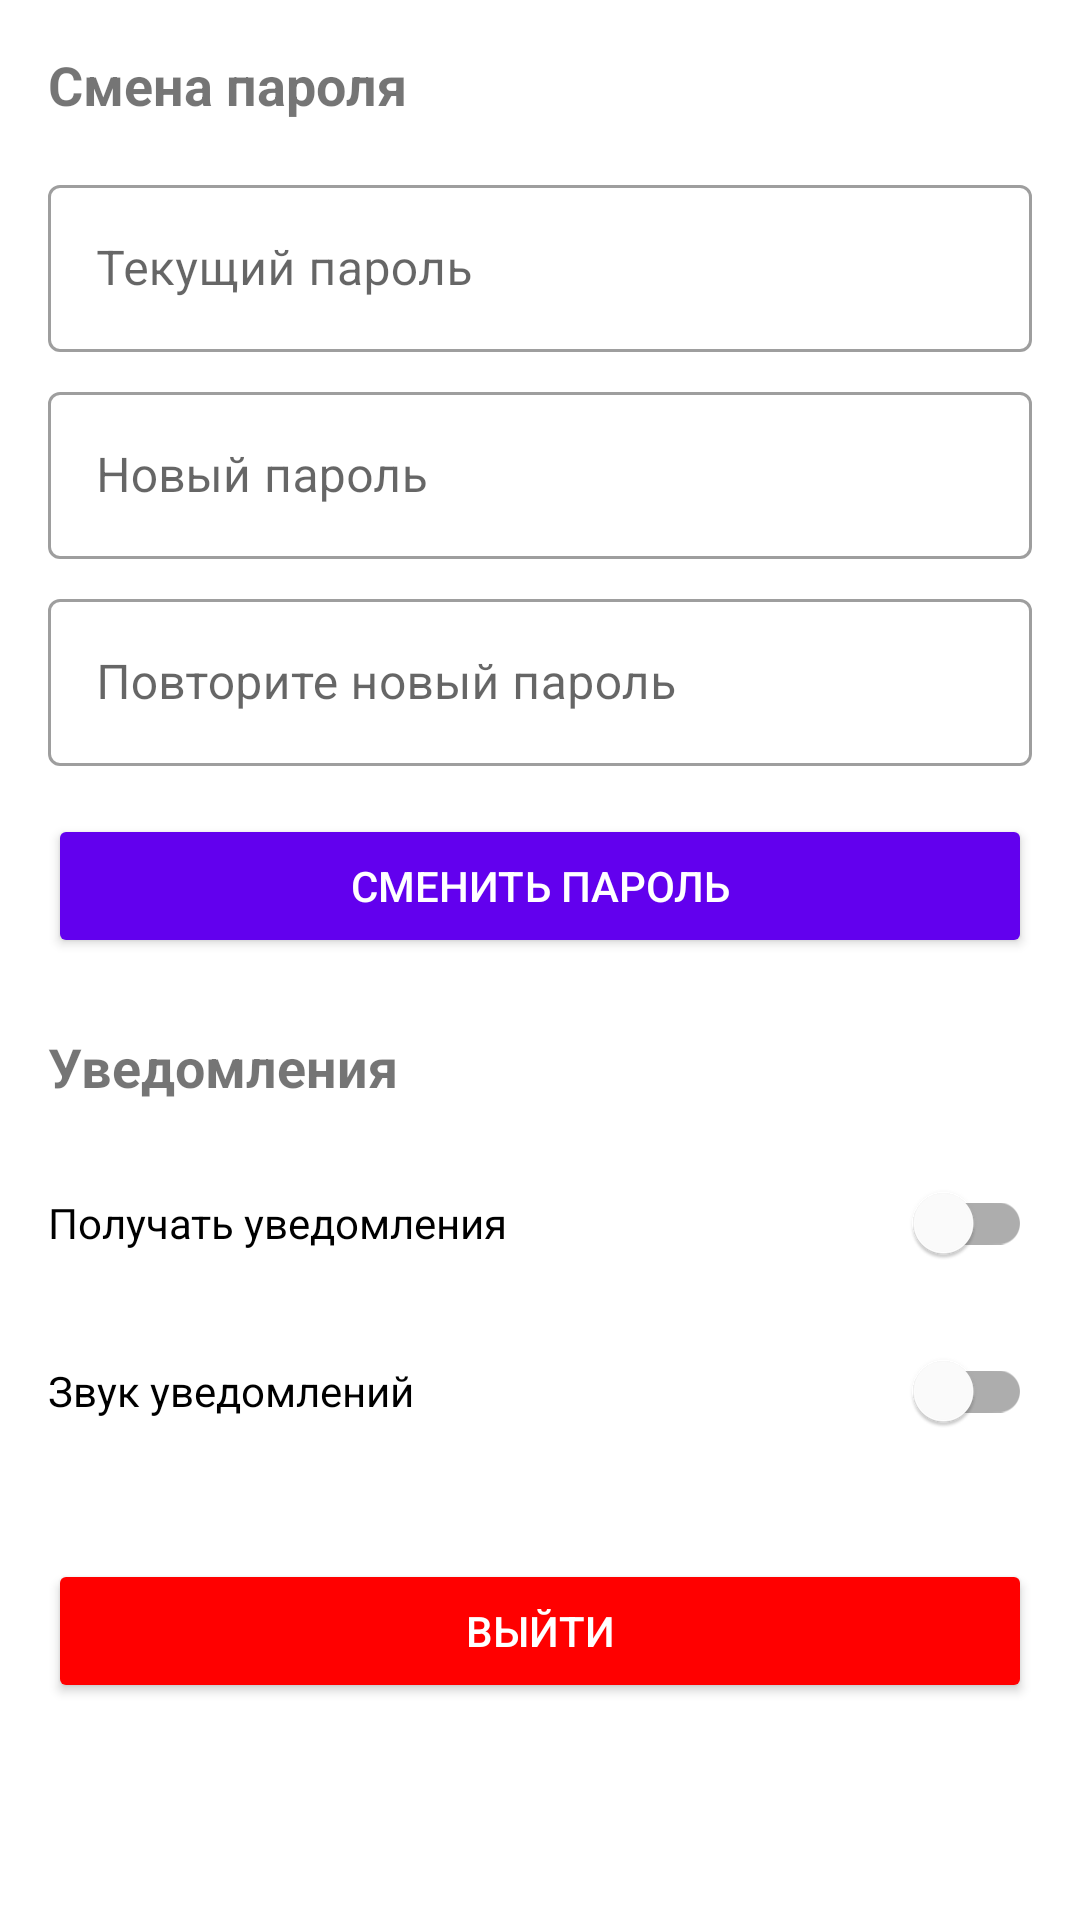

Write the Android layout XML for this screen, with the resource values it uses.
<!-- AndroidManifest.xml: application theme Theme.Tco2rus -->
<!-- res/layout/fragment_settings.xml -->
<?xml version="1.0" encoding="utf-8"?>
<ScrollView xmlns:android="http://schemas.android.com/apk/res/android"
    xmlns:app="http://schemas.android.com/apk/res-auto"
    android:layout_width="match_parent"
    android:layout_height="match_parent"
    android:background="@color/white"
    android:padding="16dp">

    <LinearLayout
        android:layout_width="match_parent"
        android:layout_height="wrap_content"
        android:orientation="vertical">

        
        <TextView
            android:layout_width="match_parent"
            android:layout_height="wrap_content"
            android:text="Смена пароля"
            android:textSize="18sp"
            android:textStyle="bold"
            android:layout_marginBottom="8dp"/>

        <com.google.android.material.textfield.TextInputLayout
            style="@style/Widget.MaterialComponents.TextInputLayout.OutlinedBox"
            android:layout_width="match_parent"
            android:layout_height="wrap_content"
            android:layout_marginTop="8dp"
            android:hint="Текущий пароль">

            <com.google.android.material.textfield.TextInputEditText
                android:id="@+id/currentPasswordEditText"
                android:layout_width="match_parent"
                android:layout_height="wrap_content"
                android:inputType="textPassword"/>
        </com.google.android.material.textfield.TextInputLayout>

        <com.google.android.material.textfield.TextInputLayout
            style="@style/Widget.MaterialComponents.TextInputLayout.OutlinedBox"
            android:layout_width="match_parent"
            android:layout_height="wrap_content"
            android:layout_marginTop="8dp"
            android:hint="Новый пароль">

            <com.google.android.material.textfield.TextInputEditText
                android:id="@+id/newPasswordEditText"
                android:layout_width="match_parent"
                android:layout_height="wrap_content"
                android:inputType="textPassword"/>
        </com.google.android.material.textfield.TextInputLayout>

        <com.google.android.material.textfield.TextInputLayout
            style="@style/Widget.MaterialComponents.TextInputLayout.OutlinedBox"
            android:layout_width="match_parent"
            android:layout_height="wrap_content"
            android:layout_marginTop="8dp"
            android:hint="Повторите новый пароль">

            <com.google.android.material.textfield.TextInputEditText
                android:id="@+id/repeatPasswordEditText"
                android:layout_width="match_parent"
                android:layout_height="wrap_content"
                android:inputType="textPassword"/>
        </com.google.android.material.textfield.TextInputLayout>

        <Button
            android:id="@+id/changePasswordButton"
            android:layout_width="match_parent"
            android:layout_height="48dp"
            android:layout_marginTop="16dp"
            android:backgroundTint="@color/colorPrimary"
            android:text="Сменить пароль"
            android:textColor="@color/white"/>

        
        <TextView
            android:layout_width="match_parent"
            android:layout_height="wrap_content"
            android:text="Уведомления"
            android:textSize="18sp"
            android:textStyle="bold"
            android:layout_marginTop="24dp"
            android:layout_marginBottom="8dp"/>

        <com.google.android.material.switchmaterial.SwitchMaterial
            android:id="@+id/notificationsSwitch"
            android:layout_width="match_parent"
            android:layout_height="wrap_content"
            android:text="Получать уведомления"
            android:layout_marginTop="8dp"/>

        <com.google.android.material.switchmaterial.SwitchMaterial
            android:id="@+id/soundSwitch"
            android:layout_width="match_parent"
            android:layout_height="wrap_content"
            android:text="Звук уведомлений"
            android:layout_marginTop="8dp"/>

        
        <Button
            android:id="@+id/logoutButton"
            android:layout_width="match_parent"
            android:layout_height="48dp"
            android:layout_marginTop="32dp"
            android:backgroundTint="@color/red"
            android:text="Выйти"
            android:textColor="@color/white"/>

        <ProgressBar
            android:id="@+id/progressBar"
            android:layout_width="wrap_content"
            android:layout_height="wrap_content"
            android:layout_gravity="center"
            android:layout_marginTop="16dp"
            android:visibility="gone"/>
    </LinearLayout>
</ScrollView>
<!-- resources referenced by this layout -->
<resources>
  <color name="colorPrimary">#6200EE</color>
  <color name="red">#FF0000</color>
  <color name="white">#FFFFFFFF</color>
  <style name="Theme.Tco2rus" parent="Theme.MaterialComponents.DayNight.NoActionBar">
      </style>
</resources>
